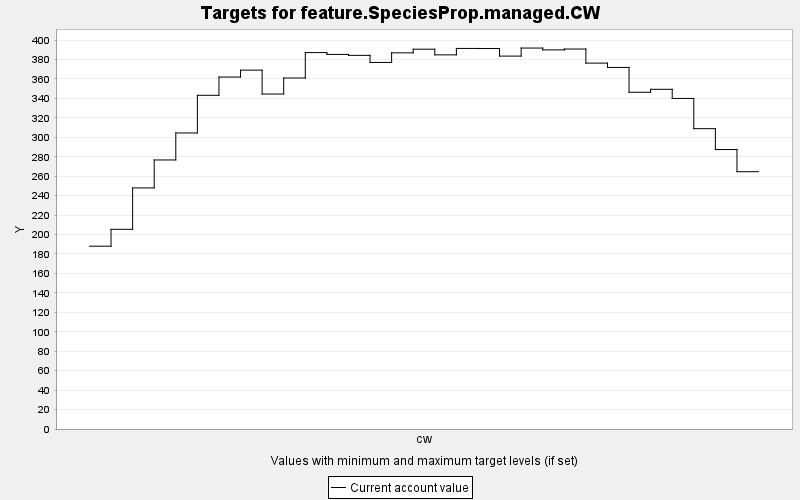

The file beside this chart, header and first rows:
TARGET, PERIOD, YEAR, PERIODWIDTH, MINIMUM, MAXIMUM, MINWEIGHT, MAXWEIGHT, CURRENT, SUMMARY
feature.SpeciesProp.managed.CW, 0, 0, 10.0, 0.0, 10000, 1.0, 1.0, 188, 0.0
feature.SpeciesProp.managed.CW, 1, 10, 10.0, 0.0, 10000, 1.0, 1.0, 205.4, 0.0
feature.SpeciesProp.managed.CW, 2, 20, 10.0, 0.0, 10000, 1.0, 1.0, 247.9, 0.0
feature.SpeciesProp.managed.CW, 3, 30, 10.0, 0.0, 10000, 1.0, 1.0, 276.7, 0.0
feature.SpeciesProp.managed.CW, 4, 40, 10.0, 0.0, 10000, 1.0, 1.0, 304.5, 0.0
feature.SpeciesProp.managed.CW, 5, 50, 10.0, 0.0, 10000, 1.0, 1.0, 343.2, 0.0
feature.SpeciesProp.managed.CW, 6, 60, 10.0, 0.0, 10000, 1.0, 1.0, 362, 0.0
feature.SpeciesProp.managed.CW, 7, 70, 10.0, 0.0, 10000, 1.0, 1.0, 369.1, 0.0
feature.SpeciesProp.managed.CW, 8, 80, 10.0, 0.0, 10000, 1.0, 1.0, 344.5, 0.0
feature.SpeciesProp.managed.CW, 9, 90, 10.0, 0.0, 10000, 1.0, 1.0, 361, 0.0
feature.SpeciesProp.managed.CW, 10, 100, 10.0, 0.0, 10000, 1.0, 1.0, 387.1, 0.0
feature.SpeciesProp.managed.CW, 11, 110, 10.0, 0.0, 10000, 1.0, 1.0, 385.2, 0.0
feature.SpeciesProp.managed.CW, 12, 120, 10.0, 0.0, 10000, 1.0, 1.0, 384.3, 0.0
feature.SpeciesProp.managed.CW, 13, 130, 10.0, 0.0, 10000, 1.0, 1.0, 377, 0.0
feature.SpeciesProp.managed.CW, 14, 140, 10.0, 0.0, 10000, 1.0, 1.0, 386.9, 0.0
feature.SpeciesProp.managed.CW, 15, 150, 10.0, 0.0, 10000, 1.0, 1.0, 390.6, 0.0
feature.SpeciesProp.managed.CW, 16, 160, 10.0, 0.0, 10000, 1.0, 1.0, 384.8, 0.0
feature.SpeciesProp.managed.CW, 17, 170, 10.0, 0.0, 10000, 1.0, 1.0, 391.4, 0.0
feature.SpeciesProp.managed.CW, 18, 180, 10.0, 0.0, 10000, 1.0, 1.0, 391.3, 0.0
feature.SpeciesProp.managed.CW, 19, 190, 10.0, 0.0, 10000, 1.0, 1.0, 383.5, 0.0
feature.SpeciesProp.managed.CW, 20, 200, 10.0, 0.0, 10000, 1.0, 1.0, 391.8, 0.0
feature.SpeciesProp.managed.CW, 21, 210, 10.0, 0.0, 10000, 1.0, 1.0, 389.9, 0.0
feature.SpeciesProp.managed.CW, 22, 220, 10.0, 0.0, 10000, 1.0, 1.0, 390.8, 0.0
feature.SpeciesProp.managed.CW, 23, 230, 10.0, 0.0, 10000, 1.0, 1.0, 376.3, 0.0
feature.SpeciesProp.managed.CW, 24, 240, 10.0, 0.0, 10000, 1.0, 1.0, 371.8, 0.0
feature.SpeciesProp.managed.CW, 25, 250, 10.0, 0.0, 10000, 1.0, 1.0, 346.3, 0.0
feature.SpeciesProp.managed.CW, 26, 260, 10.0, 0.0, 10000, 1.0, 1.0, 349.4, 0.0
feature.SpeciesProp.managed.CW, 27, 270, 10.0, 0.0, 10000, 1.0, 1.0, 340, 0.0
feature.SpeciesProp.managed.CW, 28, 280, 10.0, 0.0, 10000, 1.0, 1.0, 308.9, 0.0
feature.SpeciesProp.managed.CW, 29, 290, 10.0, 0.0, 10000, 1.0, 1.0, 287.4, 0.0
feature.SpeciesProp.managed.CW, 30, 300, 10.0, 0.0, 10000, 1.0, 1.0, 264.6, 0.0
